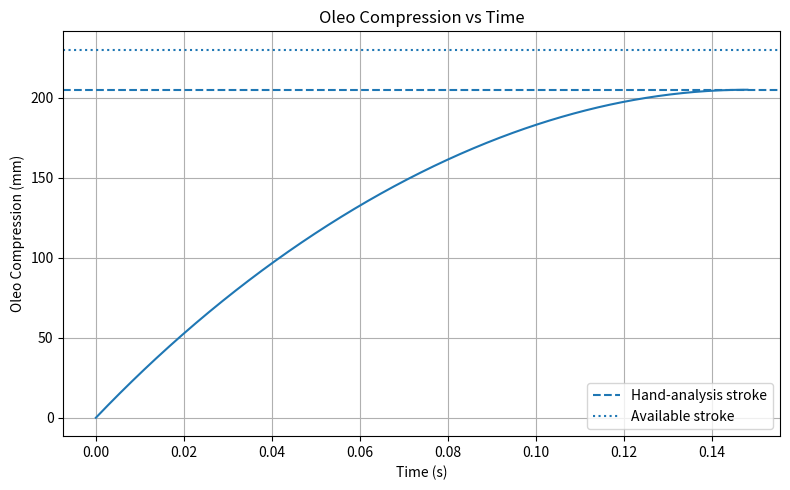
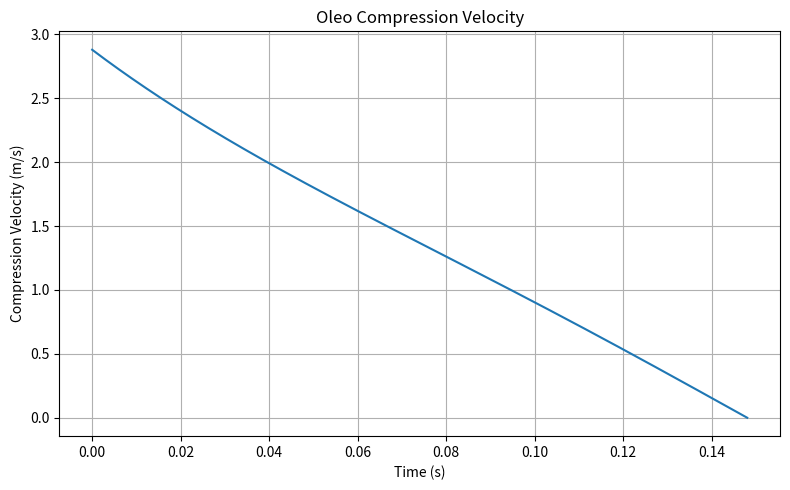
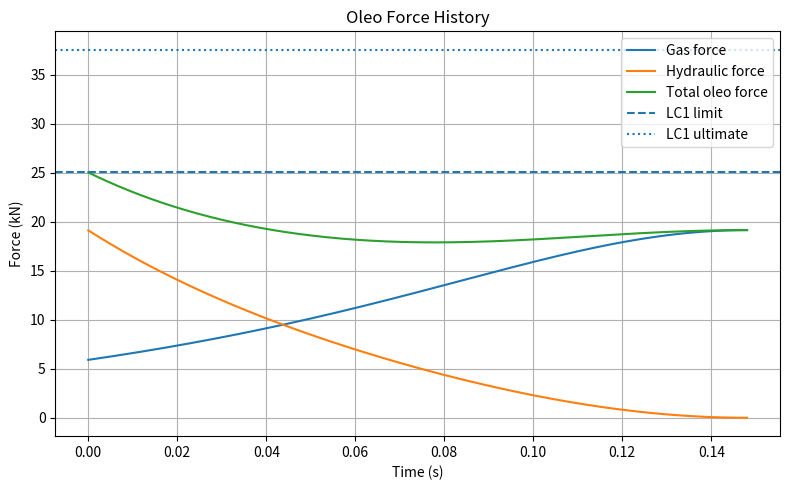
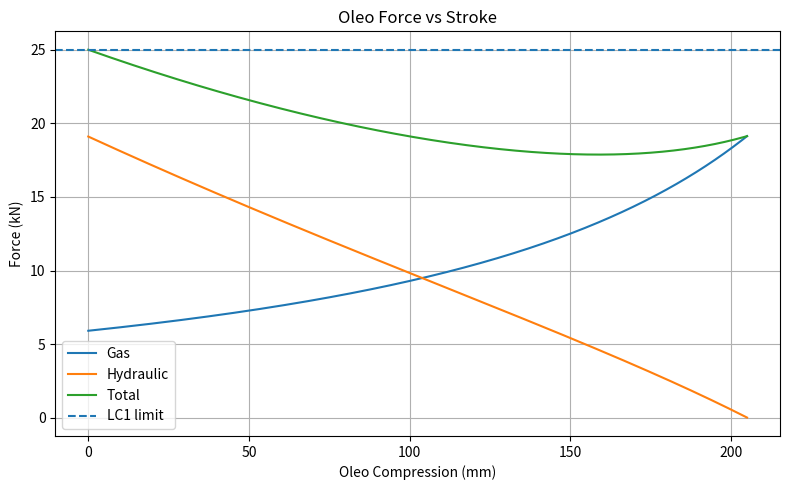
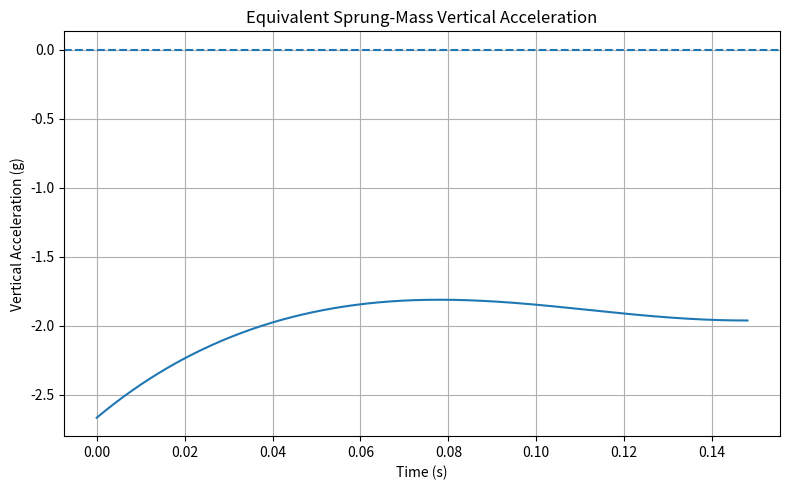
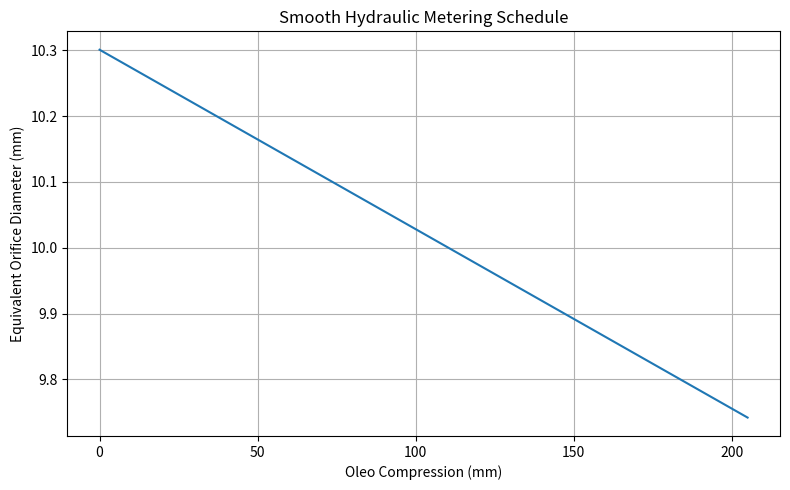
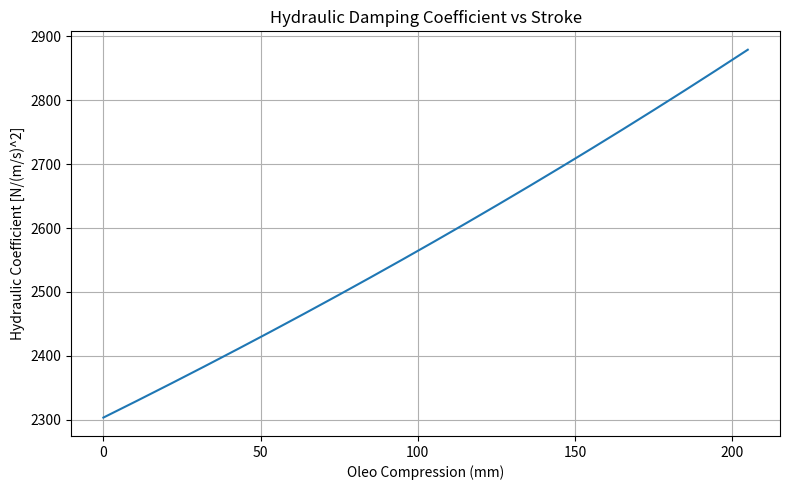

Here is the Python script that generated these plots, in order:
import numpy as np
import matplotlib.pyplot as plt

from scipy.integrate import solve_ivp, trapezoid


# ============================================================
# LANDING GEAR DESIGN PROJECT
# PHASE 1 — DYNAMIC OLEO MODEL V0.3
#
# 1-DOF energy-equivalent landing model
# One main landing gear
# Smooth stroke-dependent hydraulic metering
# ============================================================


# ============================================================
# 1. LOCKED AIRCRAFT / LC1 BASELINE
# ============================================================

g = 9.80665                       # gravitational acceleration [m/s^2]

m_aircraft = 1700.0              # aircraft mass [kg]

# Symmetric landing:
# half-aircraft equivalent mass assigned to one main gear
m_eq = m_aircraft / 2.0          # [kg]

V_sink = 3.048                   # 10 ft/s design sink speed [m/s]

lift_fraction = 2.0 / 3.0        # residual aerodynamic lift fraction

F_limit = 25.02e3                # LC1 limit load per main [N]
F_ultimate = 37.53e3             # LC1 ultimate load per main [N]

x_hand = 0.205                   # hand-analysis required stroke [m]
x_available = 0.230              # available physical stroke [m]

s_tire = 0.047                   # tire deflection proxy [m]
eta_tire = 0.47                  # tire energy efficiency


# ============================================================
# 2. LOCKED OLEO GAS PARAMETERS
# ============================================================

D_piston = 0.058                 # piston diameter [m]

A_piston = (
    np.pi * D_piston**2 / 4.0
)

L_gas_0 = 0.350                  # initial gas-column length [m]

P_atm = 101325.0                 # atmospheric pressure [Pa]

P_gas_0_abs = 2.336e6            # initial gas pressure, absolute [Pa]

n_poly = 1.30                    # polytropic exponent


# ============================================================
# 3. SMOOTH HYDRAULIC METERING V0.3
# ============================================================

rho_oil = 850.0                  # hydraulic oil density [kg/m^3]

C_d = 0.70                       # discharge coefficient


# Smooth equivalent orifice schedule
#
# At x = 0:
#     d_o = 10.301 mm
#
# At x = 205 mm:
#     d_o = 9.742 mm

d_orifice_start = 0.010301       # [m]

d_orifice_end = 0.009742         # [m]


def orifice_diameter(x):
    """
    Smooth linear equivalent-orifice schedule.

    The effective orifice diameter decreases continuously
    from d_orifice_start at zero compression to
    d_orifice_end at the design stroke x_hand.

    Outside the design interval, the diameter is clamped
    to the corresponding endpoint.
    """

    x_clamped = np.clip(
        x,
        0.0,
        x_hand
    )

    fraction = (
        x_clamped / x_hand
    )

    diameter = (
        d_orifice_start
        + (
            d_orifice_end
            - d_orifice_start
        )
        * fraction
    )

    return diameter


# ============================================================
# 4. STROKE-DEPENDENT HYDRAULIC COEFFICIENT
# ============================================================

def orifice_area(x):
    """
    Equivalent hydraulic flow area at compression x.
    """

    diameter = orifice_diameter(x)

    area = (
        np.pi
        * diameter**2
        / 4.0
    )

    return area


def hydraulic_coefficient(x):
    """
    Quadratic hydraulic coefficient:

        F_h = C_h(x) * v * |v|

    where

        C_h = rho * A_p^3 / (2 Cd^2 Ao^2)
    """

    A_o = orifice_area(x)

    C_h_local = (
        rho_oil
        * A_piston**3
        / (
            2.0
            * C_d**2
            * A_o**2
        )
    )

    return C_h_local


# ============================================================
# 5. LANDING ENERGY BEFORE OLEO COMPRESSION
# ============================================================

# Initial touchdown kinetic energy carried by ONE main

E_kin_touchdown = (
    0.5
    * m_eq
    * V_sink**2
)


# Net downward force after residual lift:
#
# F_effective = mg - L

F_effective = (
    m_eq
    * g
    * (1.0 - lift_fraction)
)


# Tire energy absorbed before the equivalent oleo event

E_tire = (
    eta_tire
    * F_limit
    * s_tire
)


# Gravity-minus-lift work while the tire deflects

E_gravity_tire = (
    F_effective
    * s_tire
)


# Remaining kinetic energy at start of oleo compression

E_kin_oleo_start = (
    E_kin_touchdown
    + E_gravity_tire
    - E_tire
)


# Equivalent oleo-entry velocity

V_oleo_0 = np.sqrt(
    2.0
    * E_kin_oleo_start
    / m_eq
)


# ============================================================
# 6. GAS SPRING MODEL
# ============================================================

def gas_pressure(x):
    """
    Absolute gas pressure as a function of oleo compression.
    """

    gas_length = (
        L_gas_0 - x
    )

    if gas_length <= 0.0:
        raise ValueError(
            "Gas column length became zero or negative."
        )

    pressure = (
        P_gas_0_abs
        * (
            L_gas_0
            / gas_length
        )**n_poly
    )

    return pressure


def gas_force(x):
    """
    Pneumatic gas-spring force.

    Atmospheric pressure is removed because
    P_gas_0_abs is an absolute pressure.
    """

    pressure_abs = gas_pressure(x)

    pressure_gauge = (
        pressure_abs
        - P_atm
    )

    force = (
        pressure_gauge
        * A_piston
    )

    return force


# ============================================================
# 7. HYDRAULIC DAMPING MODEL
# ============================================================

def hydraulic_force(x, v):
    """
    Stroke-dependent quadratic hydraulic force.

    Positive velocity = compression.

        F_h = C_h(x) * v * |v|
    """

    C_h_local = hydraulic_coefficient(x)

    force = (
        C_h_local
        * v
        * abs(v)
    )

    return force


# ============================================================
# 8. TOTAL OLEO FORCE
# ============================================================

def oleo_force(x, v):
    """
    Total axial oleo force.
    """

    F_g = gas_force(x)

    F_h = hydraulic_force(
        x,
        v
    )

    F_total = (
        F_g
        + F_h
    )

    return F_total


# ============================================================
# 9. GOVERNING EQUATION OF MOTION
# ============================================================

def landing_ode(t, y):
    """
    State vector:

        y[0] = x  : oleo compression [m]
        y[1] = v  : compression velocity [m/s]

    Downward direction is positive.
    """

    x = y[0]
    v = y[1]

    F_oleo = oleo_force(
        x,
        v
    )

    # Newton's second law:
    #
    # m*a = F_effective - F_oleo

    a = (
        F_effective
        - F_oleo
    ) / m_eq

    return [
        v,
        a
    ]


# ============================================================
# 10. EVENTS
# ============================================================

def peak_compression_event(t, y):
    """
    Maximum compression occurs when compression velocity
    decreases through zero.
    """

    return y[1]


peak_compression_event.terminal = True
peak_compression_event.direction = -1


def bottoming_event(t, y):
    """
    Detect physical stroke exhaustion.
    """

    return (
        x_available
        - y[0]
    )


bottoming_event.terminal = True
bottoming_event.direction = -1


# ============================================================
# 11. INITIAL CONDITIONS
# ============================================================

x0 = 0.0

v0 = V_oleo_0

y0 = [
    x0,
    v0
]


# ============================================================
# 12. NUMERICAL INTEGRATION
# ============================================================

solution = solve_ivp(
    landing_ode,
    t_span=(0.0, 1.0),
    y0=y0,
    events=[
        peak_compression_event,
        bottoming_event
    ],
    max_step=0.00025,
    rtol=1e-9,
    atol=1e-11
)


# ============================================================
# 13. EXTRACT SIMULATION RESULTS
# ============================================================

t = solution.t

x = solution.y[0]

v = solution.y[1]


F_g = np.array([
    gas_force(xi)
    for xi in x
])


F_h = np.array([
    hydraulic_force(xi, vi)
    for xi, vi in zip(x, v)
])


F_total = (
    F_g
    + F_h
)


acceleration = (
    F_effective
    - F_total
) / m_eq


d_orifice_history = np.array([
    orifice_diameter(xi)
    for xi in x
])


C_h_history = np.array([
    hydraulic_coefficient(xi)
    for xi in x
])


# ============================================================
# 14. ENERGY CALCULATIONS
# ============================================================

# Gas work

E_gas = trapezoid(
    F_g,
    x
)


# Hydraulic energy dissipation

E_hydraulic = trapezoid(
    F_h,
    x
)


# Gravity-minus-lift work during oleo compression

E_external = (
    F_effective
    * x[-1]
)


# Final kinetic energy

E_kin_final = (
    0.5
    * m_eq
    * v[-1]**2
)


# Energy balance:
#
# initial KE + external work
# =
# gas work + hydraulic dissipation + final KE

energy_residual = (
    E_kin_oleo_start
    + E_external
    - E_gas
    - E_hydraulic
    - E_kin_final
)


# ============================================================
# 15. HAND-ANALYSIS ENERGY TARGETS
# ============================================================

E_oleo_hand = (
    E_kin_oleo_start
    + F_effective
    * x_hand
)


x_hand_array = np.linspace(
    0.0,
    x_hand,
    1000
)


F_g_hand_array = np.array([
    gas_force(xi)
    for xi in x_hand_array
])


E_gas_hand = trapezoid(
    F_g_hand_array,
    x_hand_array
)


E_hydraulic_hand = (
    E_oleo_hand
    - E_gas_hand
)


# ============================================================
# 16. ENGINEERING RESULTS
# ============================================================

x_peak = np.max(x)

t_peak = t[
    np.argmax(x)
]


F_g_peak = np.max(F_g)

F_h_peak = np.max(F_h)

F_total_peak = np.max(F_total)


stroke_margin = (
    x_available
    - x_peak
)


# Maximum upward acceleration
#
# Downward-positive convention:
# most-negative acceleration = strongest upward acceleration.

a_min = np.min(
    acceleration
)

upward_accel_g = (
    -a_min / g
)


# Total main-gear reaction / aircraft weight

W_aircraft = (
    m_aircraft
    * g
)

gear_reaction_ratio = (
    2.0
    * F_total_peak
    / W_aircraft
)


# Hydraulic endpoint values

A_orifice_start = (
    np.pi
    * d_orifice_start**2
    / 4.0
)

A_orifice_end = (
    np.pi
    * d_orifice_end**2
    / 4.0
)


C_h_start = hydraulic_coefficient(
    0.0
)

C_h_end = hydraulic_coefficient(
    x_hand
)


# ============================================================
# 17. TERMINATION STATUS
# ============================================================

peak_event_occurred = (
    len(solution.t_events[0]) > 0
)

bottom_event_occurred = (
    len(solution.t_events[1]) > 0
)


# ============================================================
# 18. PRINT REPORT
# ============================================================

print()

print("=" * 68)

print(
    " PHASE 1 — DYNAMIC LANDING / OLEO MODEL V0.3"
)

print("=" * 68)


print()
print("--- LOCKED AIRCRAFT BASELINE ---")

print(
    f"Aircraft mass:                     "
    f"{m_aircraft:.1f} kg"
)

print(
    f"Equivalent mass per main:          "
    f"{m_eq:.1f} kg"
)

print(
    f"Design touchdown sink speed:       "
    f"{V_sink:.4f} m/s"
)

print(
    f"Residual lift fraction:            "
    f"{lift_fraction:.4f}"
)


print()
print("--- TIRE ENERGY TRANSFER ---")

print(
    f"Touchdown KE / main:               "
    f"{E_kin_touchdown / 1000:.3f} kJ"
)

print(
    f"Tire energy absorbed / main:       "
    f"{E_tire / 1000:.3f} kJ"
)

print(
    f"Gravity/lift work over tire:       "
    f"{E_gravity_tire / 1000:.3f} kJ"
)

print(
    f"KE entering oleo:                  "
    f"{E_kin_oleo_start / 1000:.3f} kJ"
)

print(
    f"Equivalent oleo velocity:          "
    f"{V_oleo_0:.4f} m/s"
)


print()
print("--- OLEO GAS SYSTEM ---")

print(
    f"Piston diameter:                   "
    f"{D_piston * 1000:.2f} mm"
)

print(
    f"Piston area:                       "
    f"{A_piston:.7f} m^2"
)

print(
    f"Initial gas length:                "
    f"{L_gas_0 * 1000:.1f} mm"
)

print(
    f"Gas precharge, absolute:           "
    f"{P_gas_0_abs / 1e6:.3f} MPa"
)

print(
    f"Gas precharge, gauge:              "
    f"{(P_gas_0_abs - P_atm) / 1e6:.3f} MPa"
)

print(
    f"Polytropic exponent:               "
    f"{n_poly:.2f}"
)


print()
print("--- SMOOTH HYDRAULIC SYSTEM V0.3 ---")

print(
    f"Oil density:                       "
    f"{rho_oil:.1f} kg/m^3"
)

print(
    f"Discharge coefficient:             "
    f"{C_d:.3f}"
)

print(
    f"Initial equivalent orifice dia.:   "
    f"{d_orifice_start * 1000:.3f} mm"
)

print(
    f"Final equivalent orifice dia.:     "
    f"{d_orifice_end * 1000:.3f} mm"
)

print(
    f"Initial orifice area:              "
    f"{A_orifice_start * 1e6:.2f} mm^2"
)

print(
    f"Final orifice area:                "
    f"{A_orifice_end * 1e6:.2f} mm^2"
)

print(
    f"Initial damping coefficient:       "
    f"{C_h_start:.2f} N/(m/s)^2"
)

print(
    f"Final damping coefficient:         "
    f"{C_h_end:.2f} N/(m/s)^2"
)


print()
print("--- HAND-ANALYSIS TARGETS ---")

print(
    f"Required oleo stroke:              "
    f"{x_hand * 1000:.2f} mm"
)

print(
    f"Available physical stroke:         "
    f"{x_available * 1000:.2f} mm"
)

print(
    f"LC1 limit load:                    "
    f"{F_limit / 1000:.2f} kN"
)

print(
    f"LC1 ultimate load:                 "
    f"{F_ultimate / 1000:.2f} kN"
)

print(
    f"Target oleo energy:                "
    f"{E_oleo_hand / 1000:.3f} kJ"
)

print(
    f"Target gas work:                   "
    f"{E_gas_hand / 1000:.3f} kJ"
)

print(
    f"Target hydraulic work:             "
    f"{E_hydraulic_hand / 1000:.3f} kJ"
)


print()
print("--- DYNAMIC SIMULATION ---")

print(
    f"Peak oleo compression:             "
    f"{x_peak * 1000:.3f} mm"
)

print(
    f"Stroke margin:                     "
    f"{stroke_margin * 1000:.3f} mm"
)

print(
    f"Time to peak compression:          "
    f"{t_peak:.5f} s"
)

print(
    f"Peak gas force:                    "
    f"{F_g_peak / 1000:.3f} kN"
)

print(
    f"Peak hydraulic force:              "
    f"{F_h_peak / 1000:.3f} kN"
)

print(
    f"Peak total oleo force:             "
    f"{F_total_peak / 1000:.3f} kN"
)

print(
    f"Peak upward acceleration:          "
    f"{upward_accel_g:.3f} g"
)

print(
    f"Gear reaction / aircraft W:        "
    f"{gear_reaction_ratio:.3f}"
)


print()
print("--- DYNAMIC ENERGY RESULTS ---")

print(
    f"Gas work:                          "
    f"{E_gas / 1000:.3f} kJ"
)

print(
    f"Hydraulic energy dissipated:       "
    f"{E_hydraulic / 1000:.3f} kJ"
)

print(
    f"Gravity/lift work over oleo:       "
    f"{E_external / 1000:.3f} kJ"
)

print(
    f"Energy balance residual:           "
    f"{energy_residual:.6f} J"
)


print()
print("--- CHECKS ---")


if bottom_event_occurred:

    print(
        "Stroke / bottoming:                "
        "FAIL — STRUT BOTTOMED"
    )

elif x_peak <= x_available:

    print(
        "Stroke / bottoming:                "
        "PASS"
    )

else:

    print(
        "Stroke / bottoming:                "
        "FAIL"
    )


if F_total_peak <= F_limit:

    print(
        "LC1 limit-load check:              "
        "PASS"
    )

else:

    print(
        "LC1 limit-load check:              "
        "FAIL"
    )


if F_total_peak <= F_ultimate:

    print(
        "LC1 ultimate-load check:           "
        "PASS"
    )

else:

    print(
        "LC1 ultimate-load check:           "
        "FAIL"
    )


stroke_difference = (
    x_peak
    - x_hand
)

print(
    f"Dynamic vs hand stroke:            "
    f"{stroke_difference * 1000:+.3f} mm"
)


hydraulic_difference = (
    E_hydraulic
    - E_hydraulic_hand
)

print(
    f"Dynamic vs hand hydraulic E:       "
    f"{hydraulic_difference:+.2f} J"
)


print()

print("=" * 68)


# ============================================================
# 19. PLOTS
# ============================================================


# ------------------------------------------------------------
# Figure 1 — Oleo compression
# ------------------------------------------------------------

plt.figure(
    figsize=(8, 5)
)

plt.plot(
    t,
    x * 1000
)

plt.axhline(
    x_hand * 1000,
    linestyle="--",
    label="Hand-analysis stroke"
)

plt.axhline(
    x_available * 1000,
    linestyle=":",
    label="Available stroke"
)

plt.xlabel(
    "Time (s)"
)

plt.ylabel(
    "Oleo Compression (mm)"
)

plt.title(
    "Oleo Compression vs Time"
)

plt.legend()

plt.grid(True)

plt.tight_layout()


# ------------------------------------------------------------
# Figure 2 — Compression velocity
# ------------------------------------------------------------

plt.figure(
    figsize=(8, 5)
)

plt.plot(
    t,
    v
)

plt.xlabel(
    "Time (s)"
)

plt.ylabel(
    "Compression Velocity (m/s)"
)

plt.title(
    "Oleo Compression Velocity"
)

plt.grid(True)

plt.tight_layout()


# ------------------------------------------------------------
# Figure 3 — Force history
# ------------------------------------------------------------

plt.figure(
    figsize=(8, 5)
)

plt.plot(
    t,
    F_g / 1000,
    label="Gas force"
)

plt.plot(
    t,
    F_h / 1000,
    label="Hydraulic force"
)

plt.plot(
    t,
    F_total / 1000,
    label="Total oleo force"
)

plt.axhline(
    F_limit / 1000,
    linestyle="--",
    label="LC1 limit"
)

plt.axhline(
    F_ultimate / 1000,
    linestyle=":",
    label="LC1 ultimate"
)

plt.xlabel(
    "Time (s)"
)

plt.ylabel(
    "Force (kN)"
)

plt.title(
    "Oleo Force History"
)

plt.legend()

plt.grid(True)

plt.tight_layout()


# ------------------------------------------------------------
# Figure 4 — Force vs stroke
# ------------------------------------------------------------

plt.figure(
    figsize=(8, 5)
)

plt.plot(
    x * 1000,
    F_g / 1000,
    label="Gas"
)

plt.plot(
    x * 1000,
    F_h / 1000,
    label="Hydraulic"
)

plt.plot(
    x * 1000,
    F_total / 1000,
    label="Total"
)

plt.axhline(
    F_limit / 1000,
    linestyle="--",
    label="LC1 limit"
)

plt.xlabel(
    "Oleo Compression (mm)"
)

plt.ylabel(
    "Force (kN)"
)

plt.title(
    "Oleo Force vs Stroke"
)

plt.legend()

plt.grid(True)

plt.tight_layout()


# ------------------------------------------------------------
# Figure 5 — Vertical acceleration
# ------------------------------------------------------------

plt.figure(
    figsize=(8, 5)
)

plt.plot(
    t,
    acceleration / g
)

plt.axhline(
    0.0,
    linestyle="--"
)

plt.xlabel(
    "Time (s)"
)

plt.ylabel(
    "Vertical Acceleration (g)"
)

plt.title(
    "Equivalent Sprung-Mass Vertical Acceleration"
)

plt.grid(True)

plt.tight_layout()


# ------------------------------------------------------------
# Figure 6 — Smooth metering schedule
# ------------------------------------------------------------

plt.figure(
    figsize=(8, 5)
)

plt.plot(
    x * 1000,
    d_orifice_history * 1000
)

plt.xlabel(
    "Oleo Compression (mm)"
)

plt.ylabel(
    "Equivalent Orifice Diameter (mm)"
)

plt.title(
    "Smooth Hydraulic Metering Schedule"
)

plt.grid(True)

plt.tight_layout()


# ------------------------------------------------------------
# Figure 7 — Hydraulic coefficient vs stroke
# ------------------------------------------------------------

plt.figure(
    figsize=(8, 5)
)

plt.plot(
    x * 1000,
    C_h_history
)

plt.xlabel(
    "Oleo Compression (mm)"
)

plt.ylabel(
    "Hydraulic Coefficient [N/(m/s)^2]"
)

plt.title(
    "Hydraulic Damping Coefficient vs Stroke"
)

plt.grid(True)

plt.tight_layout()


plt.show()
